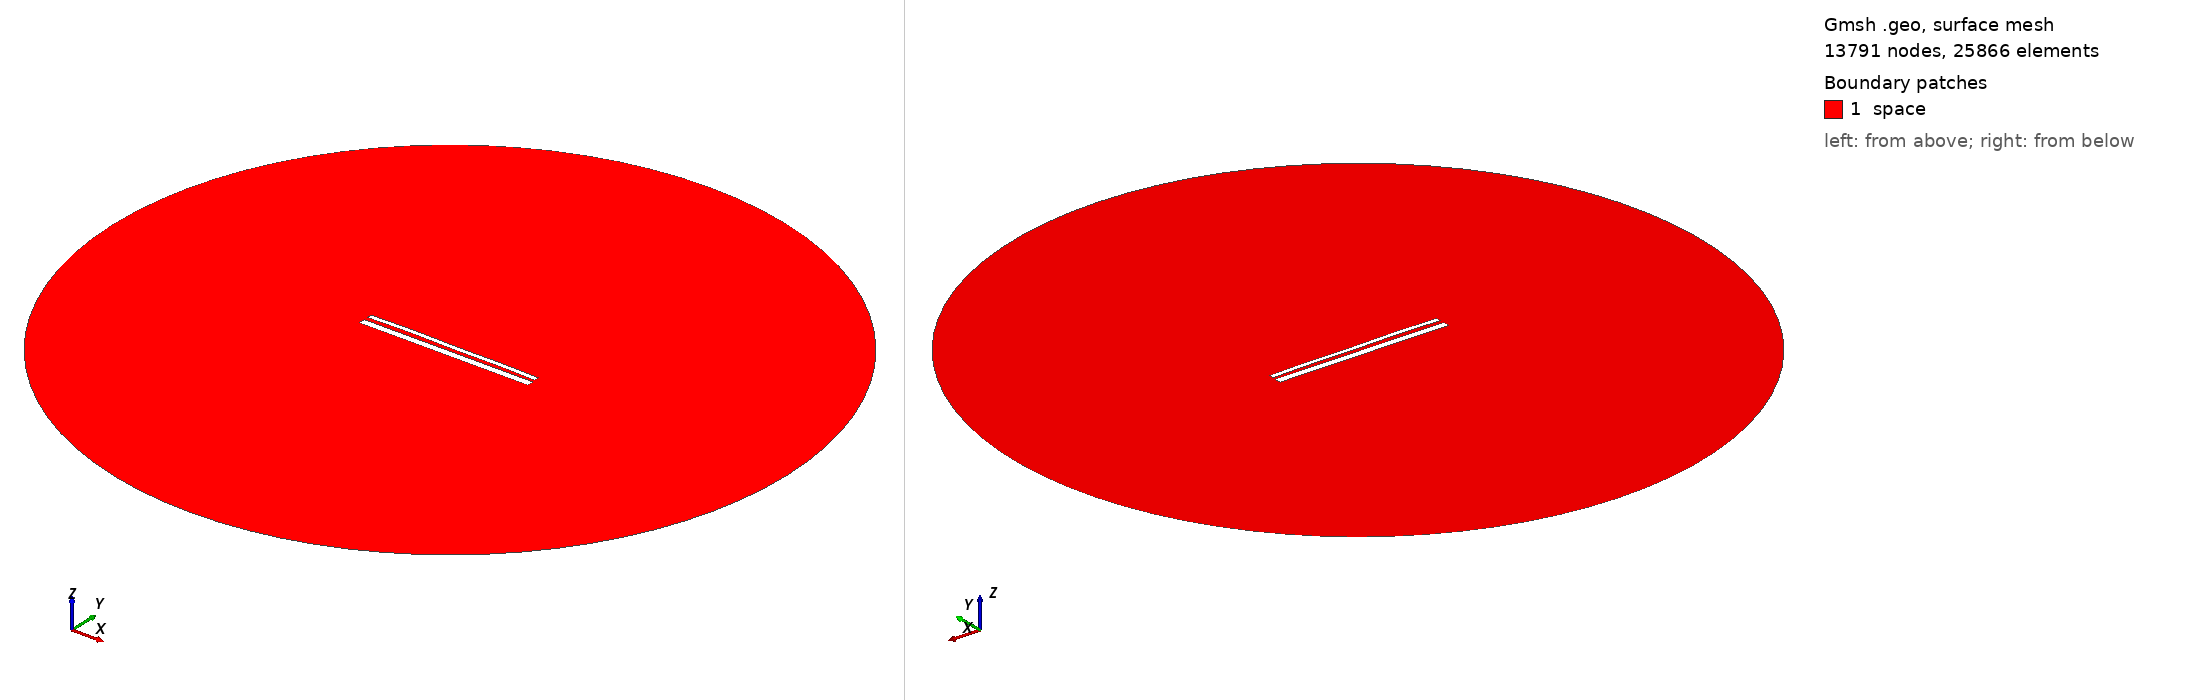

Gmsh geometry script, surface-meshed: 13791 nodes, 25866 surface elements. Boundary patches (legend numbers): 1 space. Left view from above one corner, right view from below the opposite corner. Legend entries are the model's physical surfaces. The drawing asked Gmsh for element sizes between 1% and 20% of the model's largest extent; the script's own settings can give other sizes.

=== 13870.geo (drawn) ===
//---------------------------------------
// Geometry kernel
//---------------------------------------

SetFactory("OpenCASCADE");



//---------------------------------------
// Parameters of the geometry
//---------------------------------------

// Overetch of the upper plate
overetch = 0.5;

// Distance between the plates
distance = 2.0;

// Discretization over the x axis (for the deformation)
nx = 50; 

// Length of the plate
L = 100 - overetch; 

// Number of modes
n = 4; 

// 1st mode coefficient
coeff(1) = -0.15;
beta(1) = 0.596864 * 3.1415926535 / L;

// 2nd mode coefficient
coeff(2) = 0.15;
beta(2) = 1.49418 * 3.1415926535 / L;

// 3rd mode coefficient
coeff(3) = 0.07499999999999998;
beta(3) = 2.50025 * 3.1415926535 / L;

// 4th mode coefficient
coeff(4) = 0.15;
beta(4) = 3.49999 * 3.1415926535 / L;



//---------------------------------------
// Upper plate (deformed rectangle)
//---------------------------------------

// Coordiantes of the upper plate
xmin = -50;
xmax = 50 - overetch;

// Height of the upper plate
yheight = 4 - 2 * overetch;

// Indexes of the points
UpperID[] = {};
LowerID[] = {};
LeftID[] = {};
RightID[] = {};

// Point index
p = 1;

// Horizontal edges
For i In {1:nx}
    x = xmin + (i-1)*(xmax - xmin)/(nx-1);

    y_bottom = distance / 2 + overetch;
    For j In {1:n}
        C = (Cosh(beta(j)*L) + Cos(beta(j)*L)) / (Sinh(beta(j)*L) + Sin(beta(j)*L));
        y_bottom  = y_bottom + coeff(j) * (Cosh(beta(j)*(x+50)) - Cos(beta(j)*(x+50)) - C * (Sinh(beta(j)*(x+50)) - Sin(beta(j)*(x+50))));
    EndFor

    y_top = y_bottom + yheight;

    Point(p) = {x, y_top, 0, 1.0};
    UpperID[i] = p;
    p = p + 1;

    Point(p) = {x, y_bottom, 0, 1.0};
    LowerID[i] = p;
    p = p + 1;
EndFor

// Create point lists
UpperPts[] = {}; LowerPts[] = {};
For i In {1:nx}
  UpperPts[] += {UpperID[i]};
  LowerPts[] += {LowerID[i]};
EndFor

// Build splines
Spline(1) = {UpperPts[]};
Spline(2) = {LowerPts[]};
Line(3) = {LowerPts[nx-1], UpperPts[nx-1]};
Line(4) = {LowerPts[0], UpperPts[0]};

// Build the plane surface
Curve Loop(1) = {2, 3, -1, -4};
Plane Surface(1) = {1};



//---------------------------------------
// Lower plate (rectangle)
//---------------------------------------

// Vertices
Point(1001) = {-50, -1, 0, 1.0};
Point(1002) = { 50, -1, 0, 1.0};
Point(1003) = { 50,  -5, 0, 1.0};
Point(1004) = {-50,  -5, 0, 1.0};

// Edges
Line(5) = {1001, 1002};
Line(6) = {1002, 1003};
Line(7) = {1003, 1004};
Line(8) = {1004, 1001};

// Plane surface
Line Loop(2) = {5, 6, 7, 8};
Plane Surface(2) = {2}; 



//---------------------------------------
// Outer (fictious) boundary
//---------------------------------------

// Points
Point(1005) = {0, 0, 0};       // Center
Point(1006) = {200, 0, 0};     // Start point
Point(1007) = {0, 200, 0};     // 90 degrees
Point(1008) = {-200, 0, 0};    // 180 degrees
Point(1009) = {0, -200, 0};    // 270 degrees

// Circle arcs (each needs start, center, end)
Circle(9) = {1006, 1005, 1007};
Circle(10) = {1007, 1005, 1008};
Circle(11) = {1008, 1005, 1009};
Circle(12) = {1009, 1005, 1006};

// Plane surface for the entire domain
Curve Loop(3) = {9, 10, 11, 12};
Surface(3) = {3};

// Subtract the plates from the whole domain to obtain the actual domain where we want to solve the equations
BooleanDifference{ Surface{3}; Delete; }{ Surface{1}; Surface{2}; Delete; }




//---------------------------------------
// Transfinite Lines/Curves
//---------------------------------------

// Set the number of points on the boundaries
r = 7;

// Plates
Transfinite Curve {1, 2} = 50*r Using Progression 1;
Transfinite Curve {3, 4} = 2*r Using Progression 1;
Transfinite Line {5, 7} = 50*r Using Progression 1;
Transfinite Line {6, 8} = 2*r Using Progression 1;

// Outer boundary
Transfinite Line {9, 10, 11, 12} = 20 Using Progression 1;



//---------------------------------------
// Physical groups
//---------------------------------------                

// Physical curves (boundaries)
Physical Line("force_segment", 10) = {2};
Physical Line("upper_plate", 11) = {1, 3, 4};
Physical Line("lower_plate", 12) = {5, 6, 7, 8};
Physical Line("boundary", 20) = {9, 10, 11, 12};

// Physical Surfaces
Physical Surface("space", 30) = {3};



//---------------------------------------
// 6. Generate the Mesh
//---------------------------------------

// 2D mesh generation
Mesh 2;
